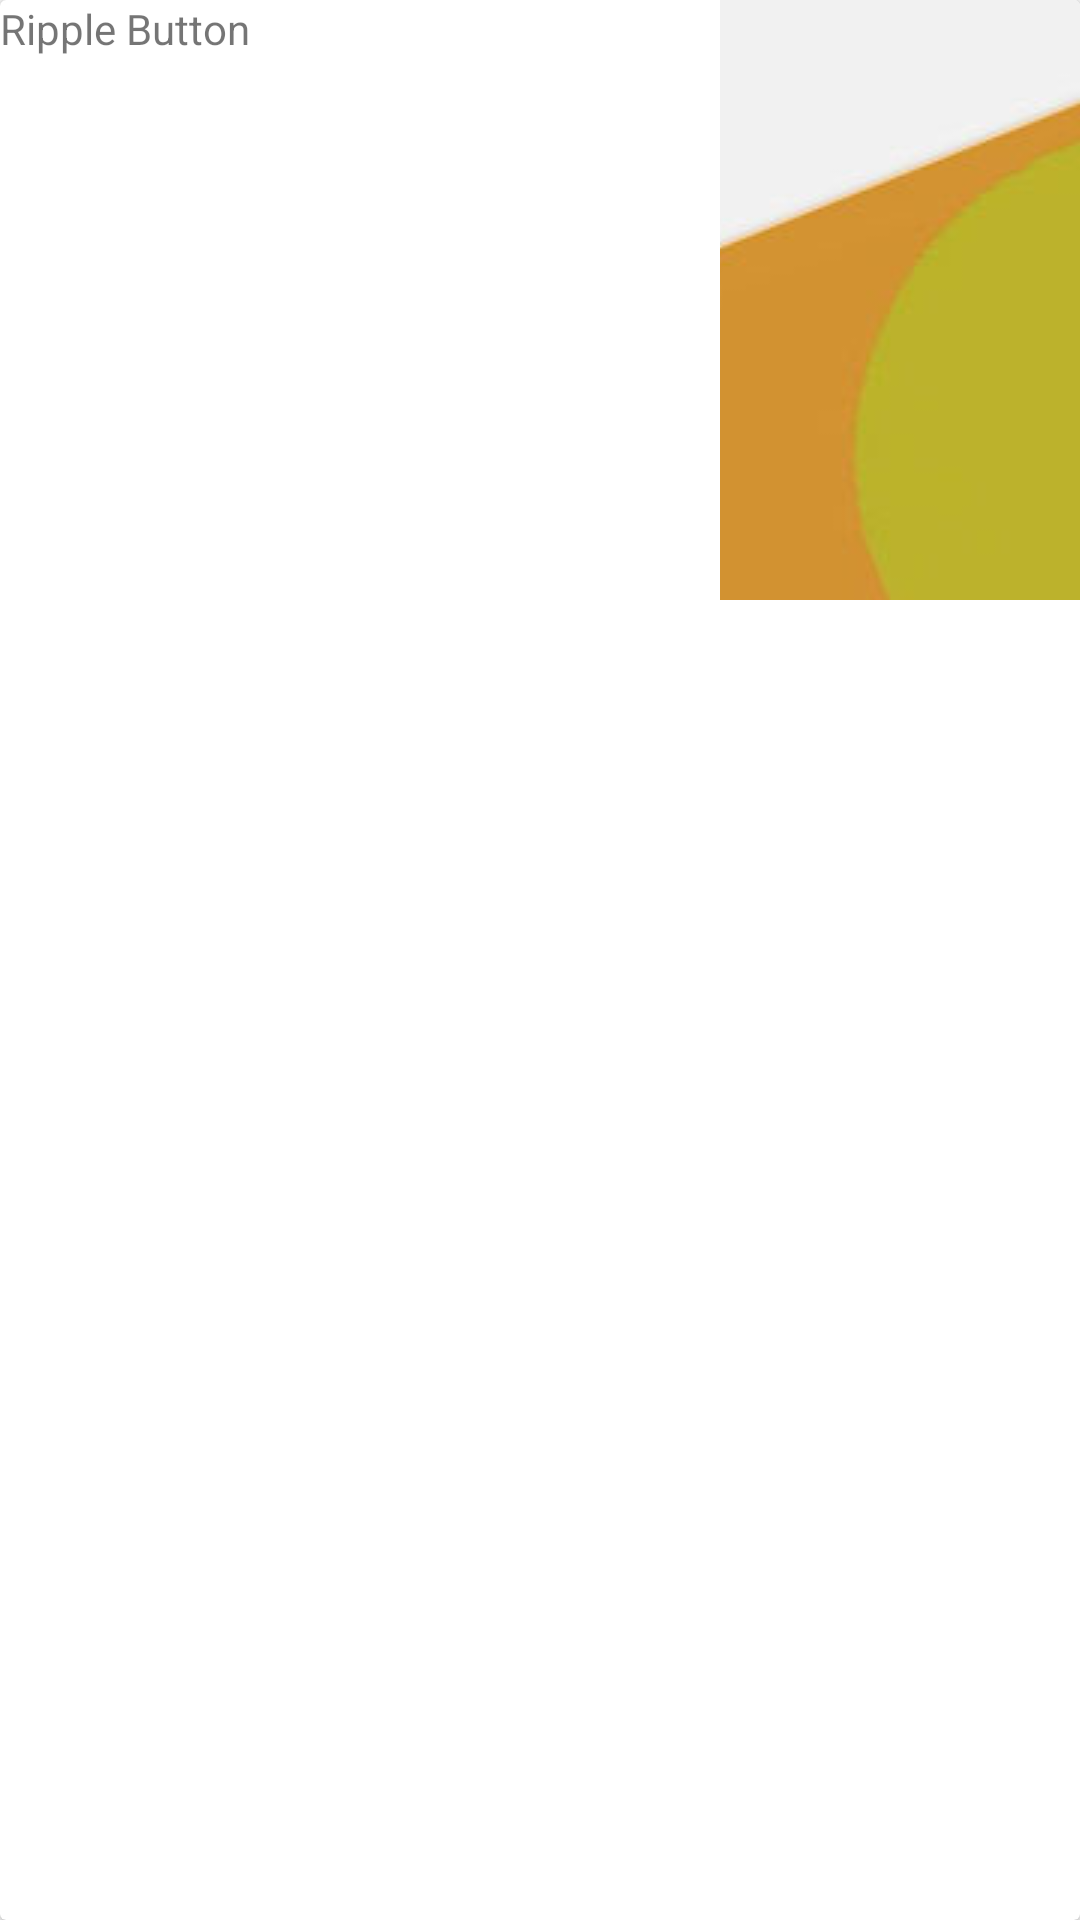

Here is an Android app screen rendered from its layout file. Give the layout XML and the strings, colors and styles it references.
<!-- AndroidManifest.xml: application theme AppTheme -->
<!-- res/layout/cards.xml -->
<?xml version="1.0" encoding="utf-8"?>
<android.support.v7.widget.CardView
    xmlns:card_view="http://schemas.android.com/apk/res-auto"
    xmlns:android="http://schemas.android.com/apk/res/android"
    android:id="@+id/card_view"
    android:layout_gravity="center"
    android:layout_width="match_parent"
    android:layout_height="wrap_content"
    android:layout_margin="2dp"

    card_view:cardElevation="2dp"
    card_view:cardCornerRadius="2dp">


    <RelativeLayout
        android:layout_width="match_parent"
        android:layout_height="200dp">

        <LinearLayout
            android:orientation="horizontal"
            android:layout_width="fill_parent"
            android:layout_height="fill_parent"
            android:layout_centerVertical="true"
            android:layout_alignParentLeft="true"
            android:layout_alignParentStart="true">

            <TextView
                android:id="@+id/info_text"
                android:layout_width="0dp"
                android:layout_height="wrap_content"
                android:layout_weight="2"
                android:text="Ripple Button"/>

            <ImageView
                android:layout_width="0dp"
                android:layout_height="match_parent"
                android:src="@drawable/ripplebutton2"
                android:scaleType="center"
                android:id="@+id/image"
                android:layout_weight="1"/>


        </LinearLayout>

    </RelativeLayout>

</android.support.v7.widget.CardView>
<!-- resources referenced by this layout -->
<resources>
  <!-- drawable ripplebutton2: jpg bitmap (drawable, 13912 bytes) -->
  <style name="AppTheme" parent="Base.Theme.AppCompat.Light.DarkActionBar">
          
      </style>
</resources>
